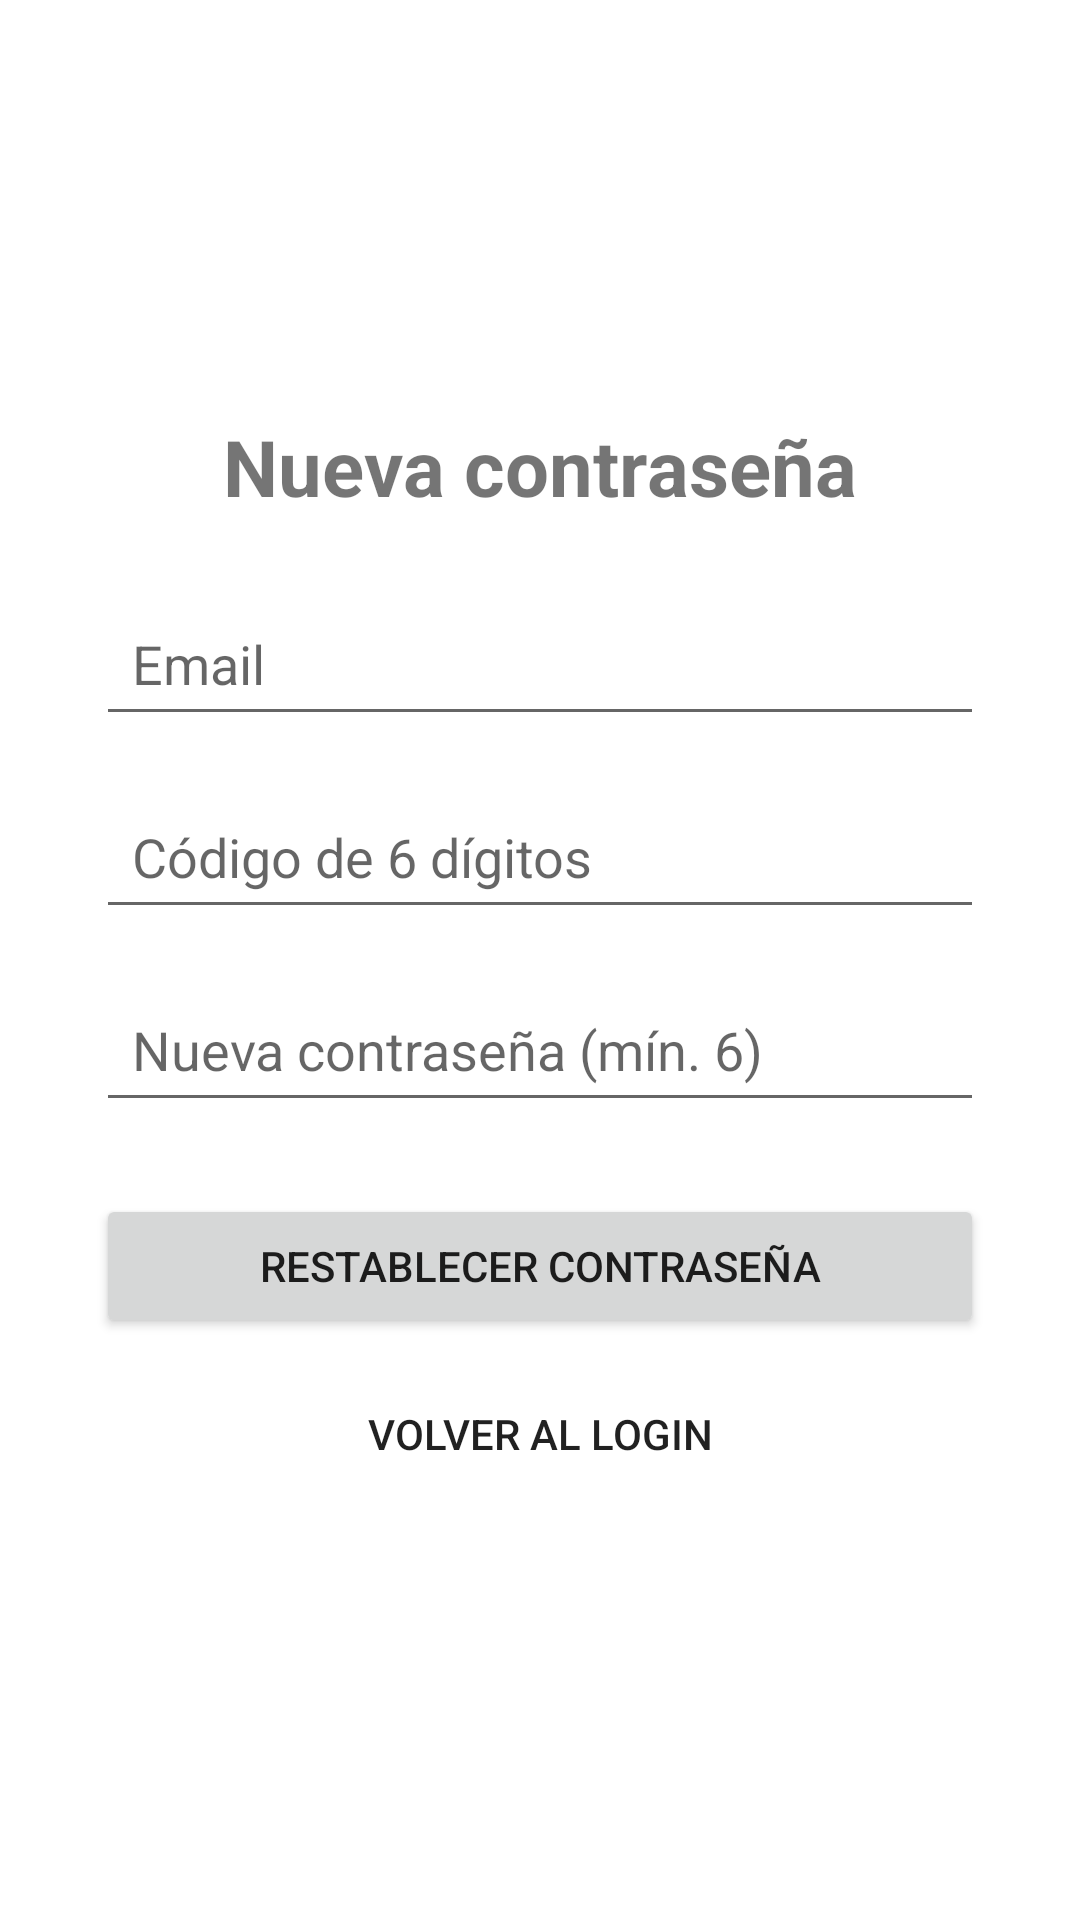

Write the Android layout XML for this screen, with the resource values it uses.
<!-- AndroidManifest.xml: application theme Theme.AppPaises -->
<!-- res/layout/activity_reset_password.xml -->
<?xml version="1.0" encoding="utf-8"?>
<LinearLayout xmlns:android="http://schemas.android.com/apk/res/android"
    android:layout_width="match_parent"
    android:layout_height="match_parent"
    android:orientation="vertical"
    android:padding="32dp"
    android:gravity="center">

    <TextView
        android:layout_width="wrap_content"
        android:layout_height="wrap_content"
        android:text="Nueva contraseña"
        android:textSize="26sp"
        android:textStyle="bold"
        android:layout_marginBottom="24dp"/>

    <EditText
        android:id="@+id/etEmailReset"
        android:layout_width="match_parent"
        android:layout_height="wrap_content"
        android:hint="Email"
        android:inputType="textEmailAddress"
        android:layout_marginBottom="16dp"
        android:padding="12dp"/>

    <EditText
        android:id="@+id/etCodigoReset"
        android:layout_width="match_parent"
        android:layout_height="wrap_content"
        android:hint="Código de 6 dígitos"
        android:inputType="number"
        android:maxLength="6"
        android:layout_marginBottom="16dp"
        android:padding="12dp"/>

    <EditText
        android:id="@+id/etNuevaPassword"
        android:layout_width="match_parent"
        android:layout_height="wrap_content"
        android:hint="Nueva contraseña (mín. 6)"
        android:inputType="textPassword"
        android:layout_marginBottom="24dp"
        android:padding="12dp"/>

    <Button
        android:id="@+id/btnRestablecer"
        android:layout_width="match_parent"
        android:layout_height="wrap_content"
        android:text="Restablecer contraseña"
        android:layout_marginBottom="8dp"/>

    <Button
        android:id="@+id/btnVolverLoginReset"
        android:layout_width="match_parent"
        android:layout_height="wrap_content"
        android:text="Volver al Login"
        style="?android:attr/borderlessButtonStyle"/>

</LinearLayout>
<!-- resources referenced by this layout -->
<resources>
  <style name="Theme.AppPaises" parent="Theme.MaterialComponents.DayNight.DarkActionBar">
          <item name="colorPrimary">@color/purple_500</item>
          <item name="colorPrimaryVariant">@color/purple_700</item>
          <item name="colorOnPrimary">@color/white</item>
          <item name="colorSecondary">@color/teal_200</item>
          <item name="colorSecondaryVariant">@color/teal_700</item>
          <item name="colorOnSecondary">@color/black</item>
      </style>
  <!-- not gathered from this repository: default colours our renderer supplied (Android Studio template values) -->
  <color name="purple_500">#FF6200EE</color>
  <color name="purple_700">#FF3700B3</color>
  <color name="teal_200">#FF03DAC5</color>
  <color name="teal_700">#FF018786</color>
  <color name="black">#FF000000</color>
  <color name="white">#FFFFFFFF</color>
</resources>
